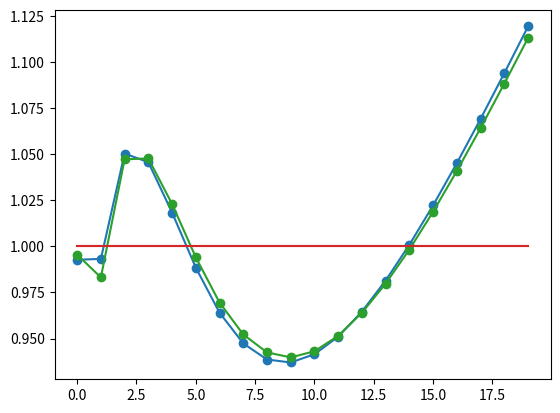

Python code for this plot: (Note: this script raises an exception after producing the figure.)
#%%
import numpy as np
import matplotlib.pyplot as plt

# %%
# Définition de la forme quadratique demandée et son gradient

ndim = 20

def hilbert_matrix(n):
    """Renvoie une matrice de Hilbert de taille n x n."""
    H = np.zeros((n, n))  # Créer une matrice n x n remplie de zéros
    for i in range(n):
        for j in range(n):
            H[i, j] = 1 / (i + j + 1)  # Les indices commencent à 0, donc ajouter 1
    return H

def func_axb(x):
    A = hilbert_matrix(ndim)
    xcible = np.ones(ndim)
    b = A.dot(xcible)
    J = 0.5*(A.dot(x)).dot(x)-b.dot(x)
    return J

def funcp_axb(x):
    A = hilbert_matrix(ndim)
    xcible = np.ones(ndim)
    b = A.dot(xcible)
    fp = A.dot(x)-b
    #print(fp)
    return fp

#%%

# Méthode de descente à pas fixe
def descente(grad, x_init, gamma, maxiter, epsilon): 
    x = x_init
    results = [x]
    A = hilbert_matrix(ndim)
    iter = 1

    
    while(iter<maxiter and np.linalg.norm(grad(x)) >= epsilon):
        g = grad(x)
        x = x-gamma*g
        results.append(x)
        iter +=1
    return results,iter


q1 = descente(grad=funcp_axb,x_init=[3]*ndim,gamma=0.1,maxiter=10000,epsilon=1e-3)
print("Dernier des itérés: ",q1[0][-1])    
print("Nb itérations: ",q1[1])

# Afficher les coordonnées du dernier itérés et l'objectif
plt.plot(q1[0][-1],'o-')
plt.plot([1]*ndim)
plt.show()


# %%
# Méthode du gradient à pas optimal pour une forme quadratique


def descente_opti(grad, x_init, maxiter,epsilon): 
    x = x_init
    results = [x]
    A = hilbert_matrix(ndim)
    iter = 1

    hist_grad = []

    while(iter<maxiter and np.linalg.norm(grad(x)) >= epsilon):
        g = grad(x)
        hist_grad.append(g)       # Stocker la valeur du gradient 
        gamma = np.dot(g,g)/np.dot(A.dot(g),g) # Calcul du pas optimal 
        x = x-gamma*g
        results.append(x)
        iter +=1
    return results, iter, hist_grad

q2 = descente_opti(grad=funcp_axb,x_init=[3]*ndim,maxiter=10000,epsilon=1e-3)
print("Dernier des itérés: ",q2[0][-1]) 
print("nombre d'itération :",q2[1])

# Afficher les coordonnées du dernier itérés et l'objectif
plt.plot(q2[0][-1],'o-')
plt.plot([1]*ndim)
plt.show()


liste_dot_grad = [np.dot(q2[2][i],q2[2][i+1]) for i in range(len(q2[2])-1)] # <grad(x_k),grad(x_k+1)>

# Afficher en échelle logarithmique 
#la valeur des produits scalaires des gradients qui tend vers 0
plt.plot(np.log10(np.abs(l1))) 
plt.show()

# %%
